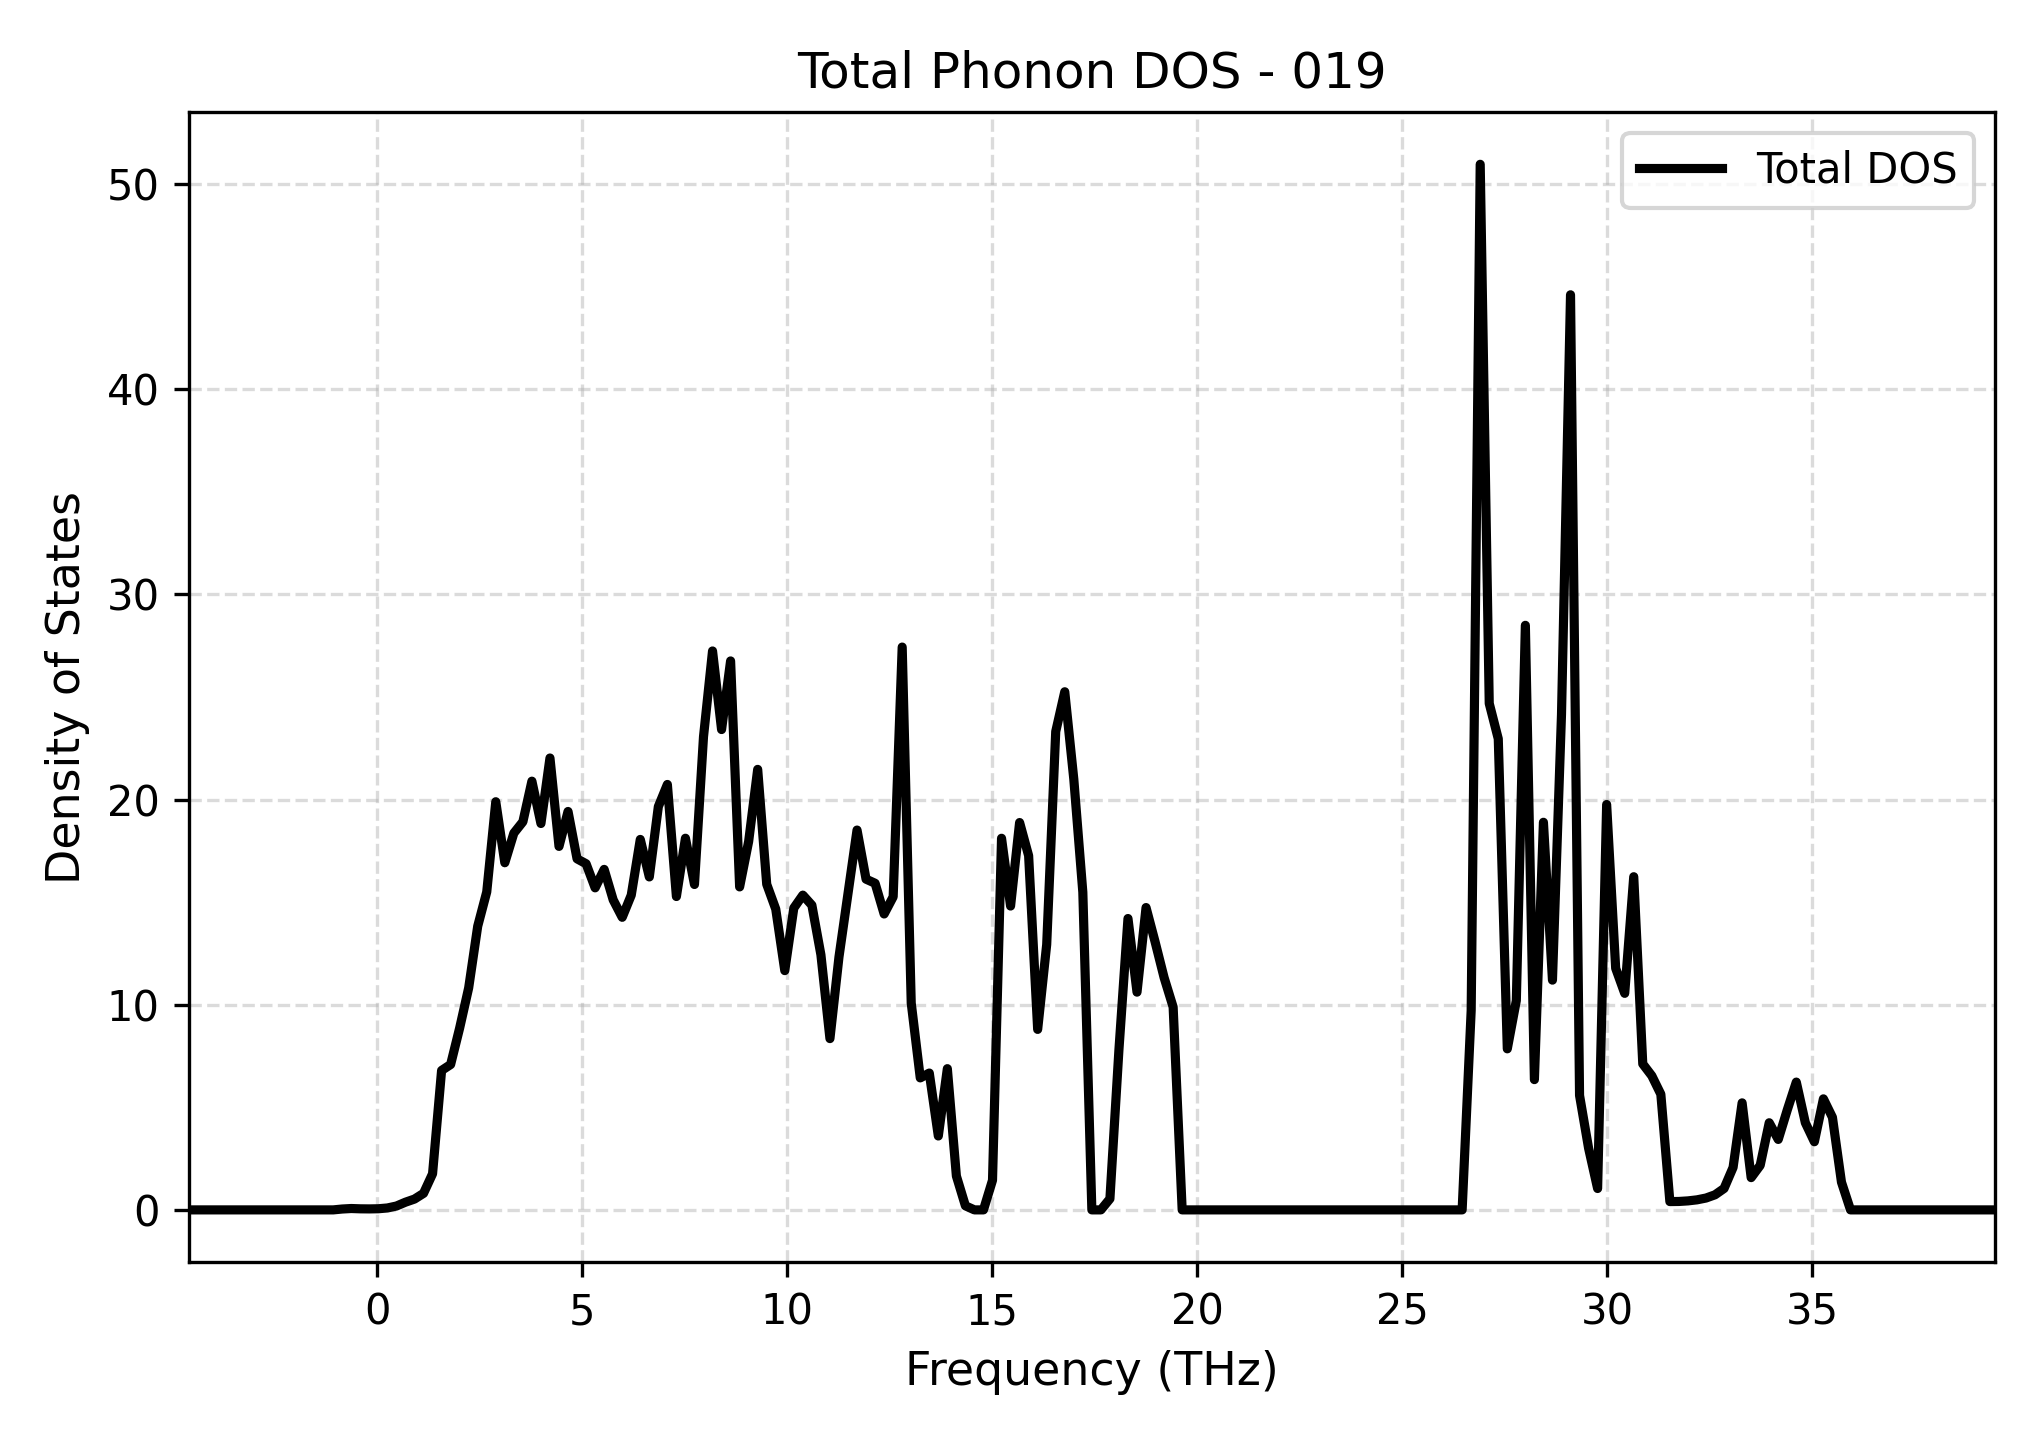

The table this chart was drawn from, first rows:
Frequency_THz, Total_DOS
-4.603, 0.0
-4.382, 0.0
-4.162, 0.0
-3.942, 0.0
-3.721, 0.0
-3.501, 0.0
-3.281, 0.0
-3.061, 0.0
-2.84, 0.0
-2.62, 0.0
-2.4, 0.0
-2.179, 0.0
-1.959, 0.0
-1.739, 0.0
-1.518, 0.0
-1.298, 0.0
-1.078, 0.0
-0.8576, 0.04257
-0.6373, 0.06686
-0.417, 0.0519
-0.1967, 0.04775
0.02356, 0.05548
0.2439, 0.09356
0.4641, 0.1882
0.6844, 0.3749
0.9047, 0.5276
1.125, 0.8068
1.345, 1.76
1.566, 6.796
1.786, 7.086
2.006, 8.864
2.226, 10.82
2.447, 13.83
2.667, 15.5
2.887, 19.89
3.108, 16.92
3.328, 18.36
3.548, 18.92
3.769, 20.9
3.989, 18.83
4.209, 22.03
4.429, 17.72
4.65, 19.42
4.87, 17.11
5.09, 16.87
5.311, 15.7
5.531, 16.6
5.751, 15.11
5.971, 14.26
6.192, 15.34
6.412, 18.06
6.632, 16.23
6.853, 19.66
7.073, 20.74
7.293, 15.27
7.513, 18.11
7.734, 15.86
7.954, 23.06
8.174, 27.24
8.395, 23.41
... 141 more rows
